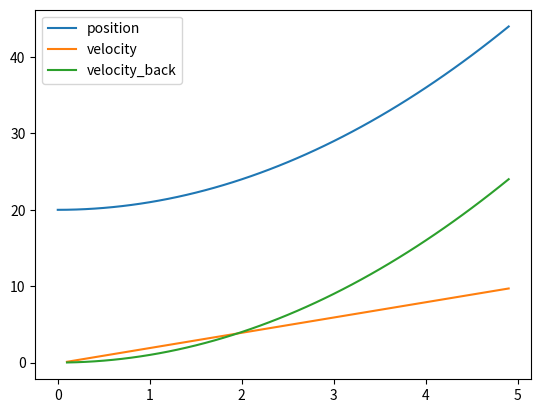

This chart was generated by the following Python code:
import numpy as np
import matplotlib.pyplot as plt

t=np.arange(0,5,0.1)
pos=t**2+20

vel=np.diff(pos)/0.1
vel_back=np.cumsum(vel)*0.1
plt.plot(t,pos,label="position")
plt.plot(t[1:],vel,label="velocity")
plt.plot(t[1:],vel_back,label="velocity_back")

plt.legend()
plt.show()
